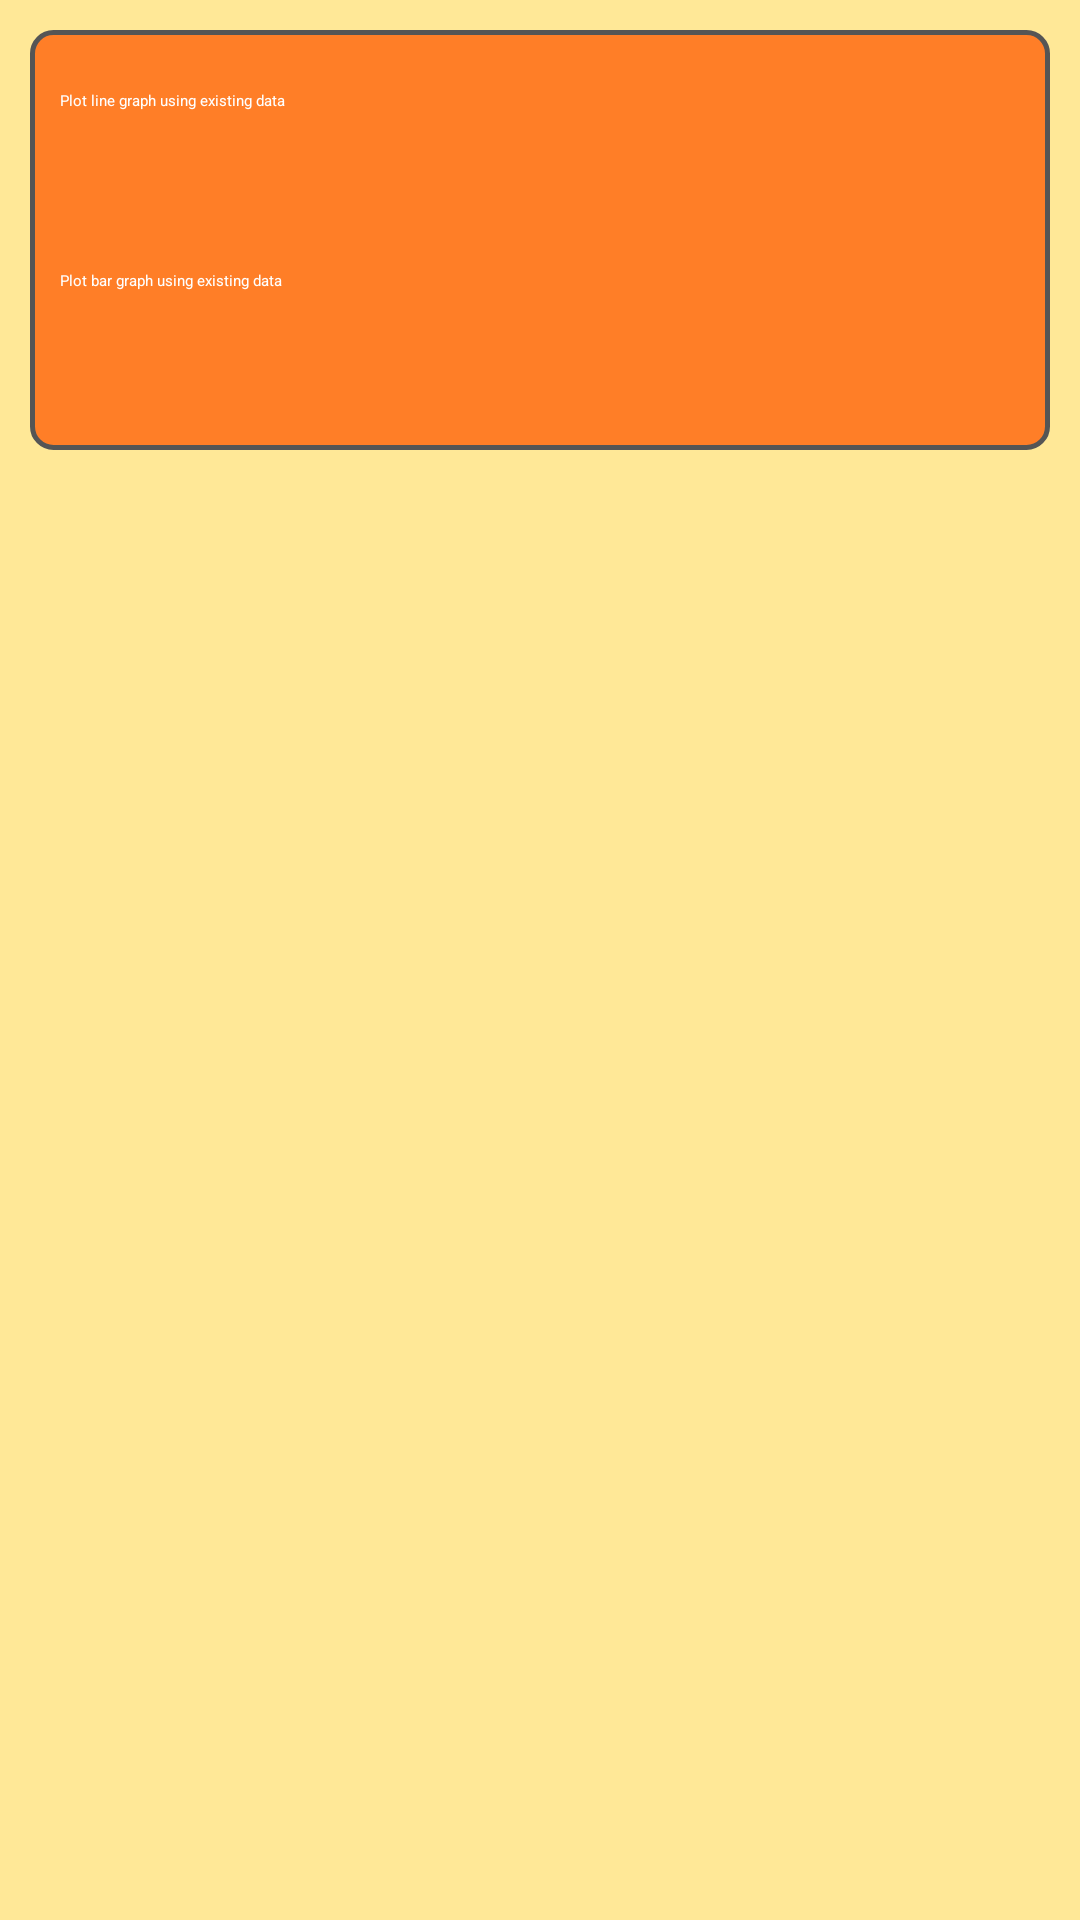

Produce the Android XML layout that renders to this screen, including the resource entries it uses.
<!-- AndroidManifest.xml: application theme Theme.Sherlock -->
<!-- res/layout/analytics.xml -->
<LinearLayout xmlns:android="http://schemas.android.com/apk/res/android"
    android:layout_width="match_parent"
    android:layout_height="match_parent"
    android:background="#ffe897"
    android:orientation="vertical"
    android:padding="10dp" >

    <LinearLayout
        android:layout_width="match_parent"
        android:layout_height="wrap_content"
        android:background="@drawable/layout_bg"
        android:orientation="vertical"
        android:padding="10dp" >

        <Button
            android:id="@+id/b_plot_line_graph"
            android:layout_width="fill_parent"
            android:layout_height="50dp"
            android:layout_marginTop="10dp"
            android:background="@drawable/list_selector"
            android:text="Plot line graph using existing data"
            android:textColor="#ffffff" />

        <Button
            android:id="@+id/b_plot_bar_graph"
            android:layout_width="fill_parent"
            android:layout_height="50dp"
            android:layout_marginTop="10dp"
            android:background="@drawable/list_selector"
            android:text="Plot bar graph using existing data"
            android:textColor="#ffffff" />
    </LinearLayout>

</LinearLayout>
<!-- resources referenced by this layout -->
<resources>
  <!-- drawable layout_bg (drawable) -->
  <?xml version="1.0" encoding="utf-8"?>
  <shape xmlns:android="http://schemas.android.com/apk/res/android"
      android:shape="rectangle" >
  
      
      <gradient
          android:angle="270"
          android:centerColor="#ff7e27"
          android:endColor="#ff7e27"
          android:startColor="#ff7e27" />
  
      <stroke
          android:width="5px"
          android:color="#555555" />
  
      <corners
          android:bottomLeftRadius="7dp"
          android:bottomRightRadius="7dp"
          android:topLeftRadius="7dp"
          android:topRightRadius="7dp" />
  
  </shape>
</resources>
